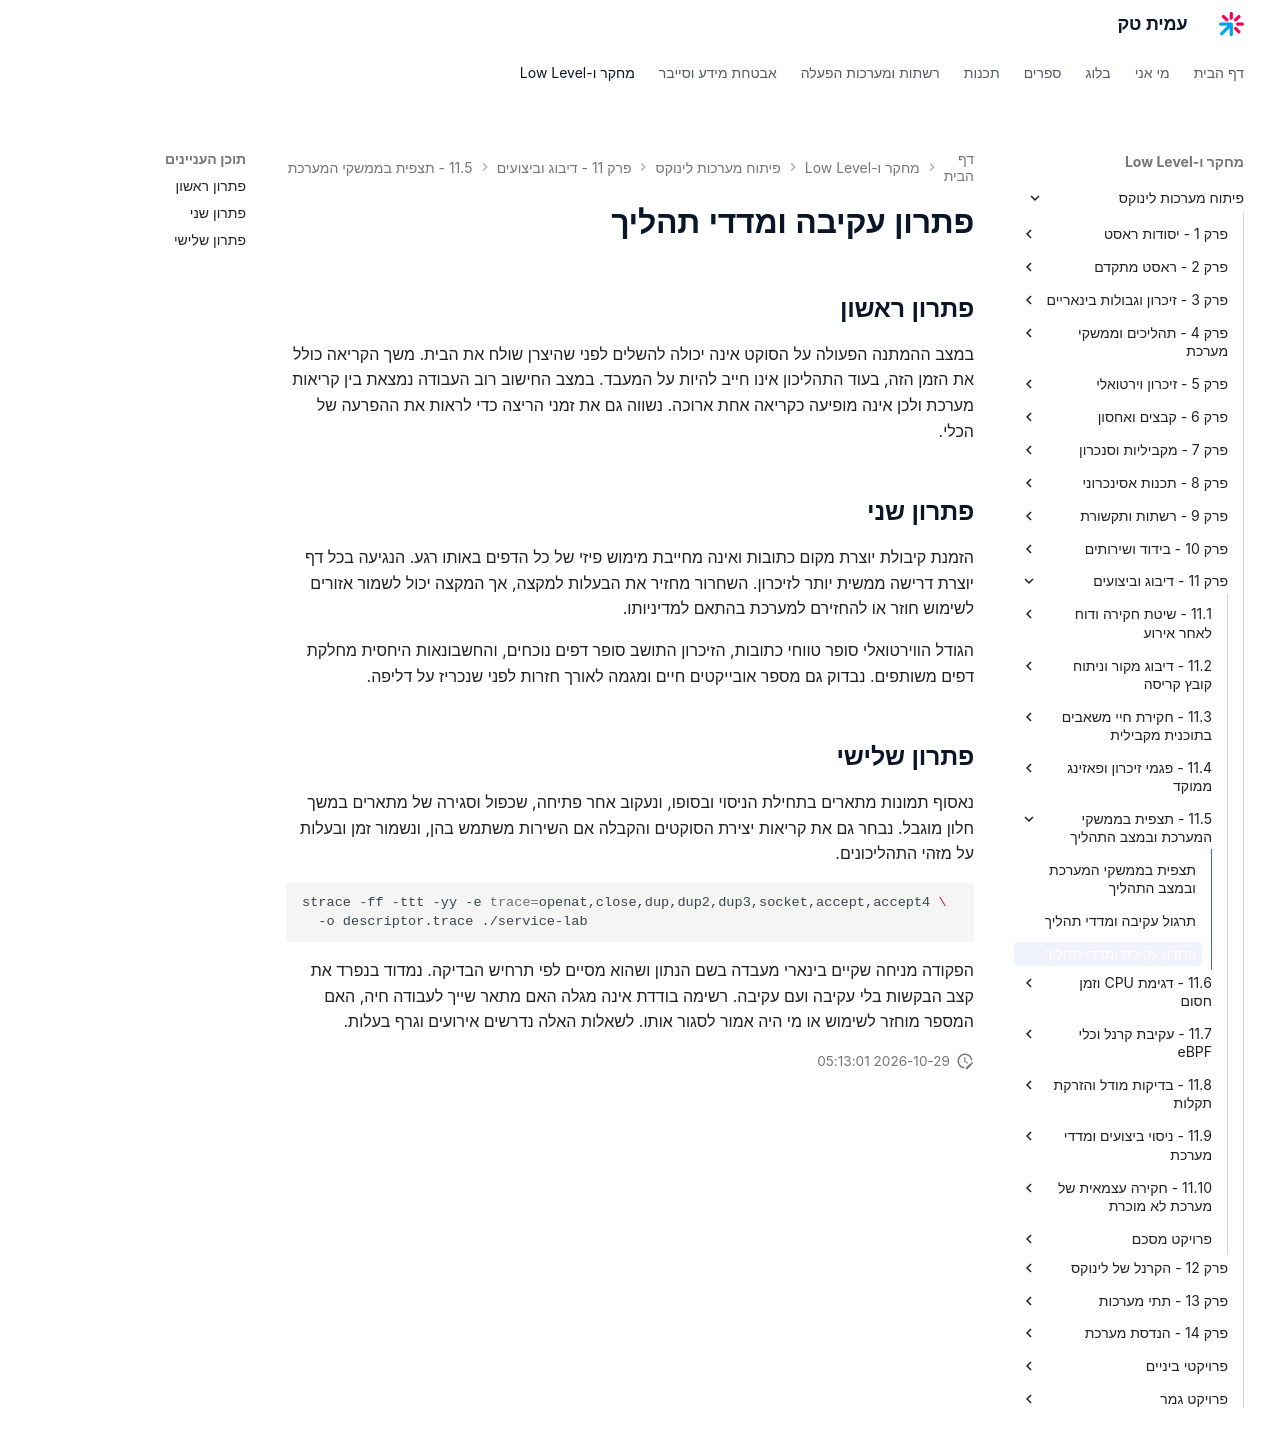

repository: AmitPinchasi/amittech · page: פיתוח-מערכות-לינוקס/11 - דיבוג וביצועים/11.5 - תצפית בממשקי המערכת ובמצב התהליך/11.5 - תצפית בממשקי המערכת ובמצב התהליך - פתרון/index.html · generator: mkdocs

# פתרון עקיבה ומדדי תהליך

## פתרון ראשון

במצב ההמתנה הפעולה על הסוקט אינה יכולה להשלים לפני שהיצרן שולח את הבית. משך הקריאה כולל את הזמן הזה, בעוד התהליכון אינו חייב להיות על המעבד. במצב החישוב רוב העבודה נמצאת בין קריאות מערכת ולכן אינה מופיעה כקריאה אחת ארוכה. נשווה גם את זמני הריצה כדי לראות את ההפרעה של הכלי.

## פתרון שני

הזמנת קיבולת יוצרת מקום כתובות ואינה מחייבת מימוש פיזי של כל הדפים באותו רגע. הנגיעה בכל דף יוצרת דרישה ממשית יותר לזיכרון. השחרור מחזיר את הבעלות למקצה, אך המקצה יכול לשמור אזורים לשימוש חוזר או להחזירם למערכת בהתאם למדיניותו.

הגודל הווירטואלי סופר טווחי כתובות, הזיכרון התושב סופר דפים נוכחים, והחשבונאות היחסית מחלקת דפים משותפים. נבדוק גם מספר אובייקטים חיים ומגמה לאורך חזרות לפני שנכריז על דליפה.

## פתרון שלישי

נאסוף תמונות מתארים בתחילת הניסוי ובסופו, ונעקוב אחר פתיחה, שכפול וסגירה של מתארים במשך חלון מוגבל. נבחר גם את קריאות יצירת הסוקטים והקבלה אם השירות משתמש בהן, ונשמור זמן ובעלות על מזהי התהליכונים.

```bash
strace -ff -ttt -yy -e trace=openat,close,dup,dup2,dup3,socket,accept,accept4 \
  -o descriptor.trace ./service-lab
```

הפקודה מניחה שקיים בינארי מעבדה בשם הנתון ושהוא מסיים לפי תרחיש הבדיקה. נמדוד בנפרד את קצב הבקשות בלי עקיבה ועם עקיבה. רשימה בודדת אינה מגלה האם מתאר שייך לעבודה חיה, האם המספר מוחזר לשימוש או מי היה אמור לסגור אותו. לשאלות האלה נדרשים אירועים וגרף בעלות.
